The GitHub repository M-2002/ProjectAkhirMultimedia contains a labelled image folder "ProjectAkhirMultimedia" with 9 categories: emprit ginger, jahe merah, jahe putih, kencur, kunyit hitam, kunyit kuning, kunyit putih, lengkuas, temulawak. Examples follow, each with its label.

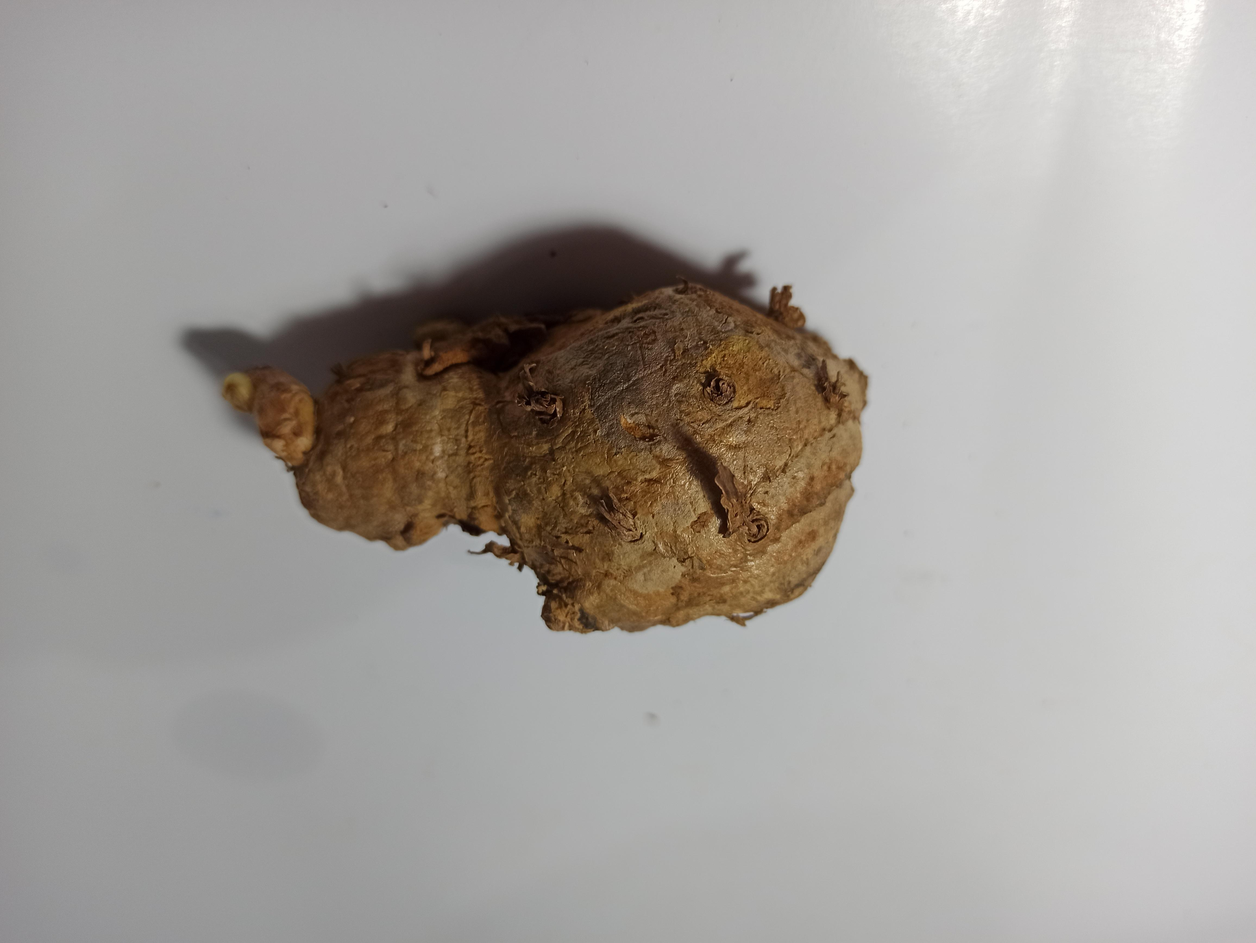
Label: temulawak

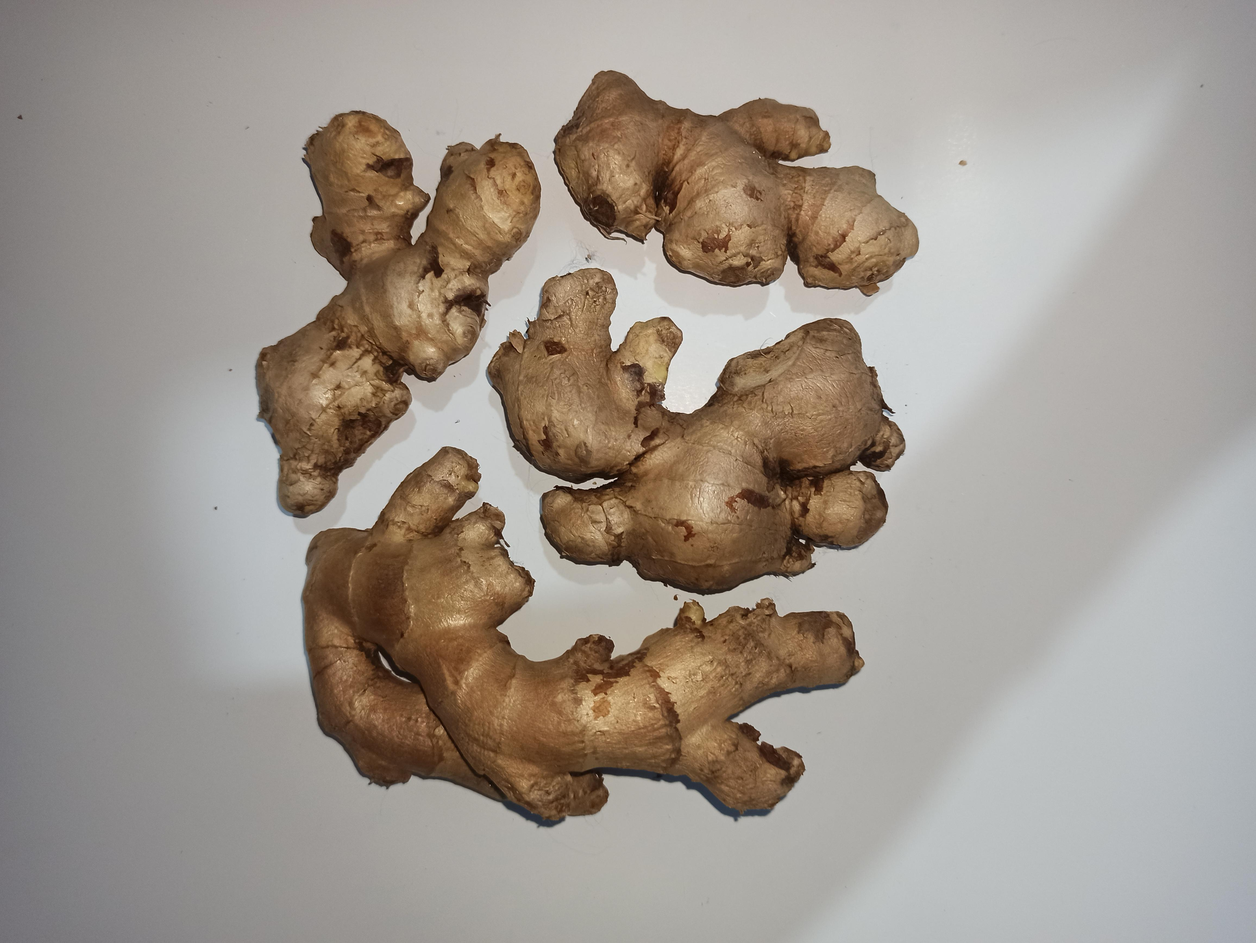
Label: jahe putih

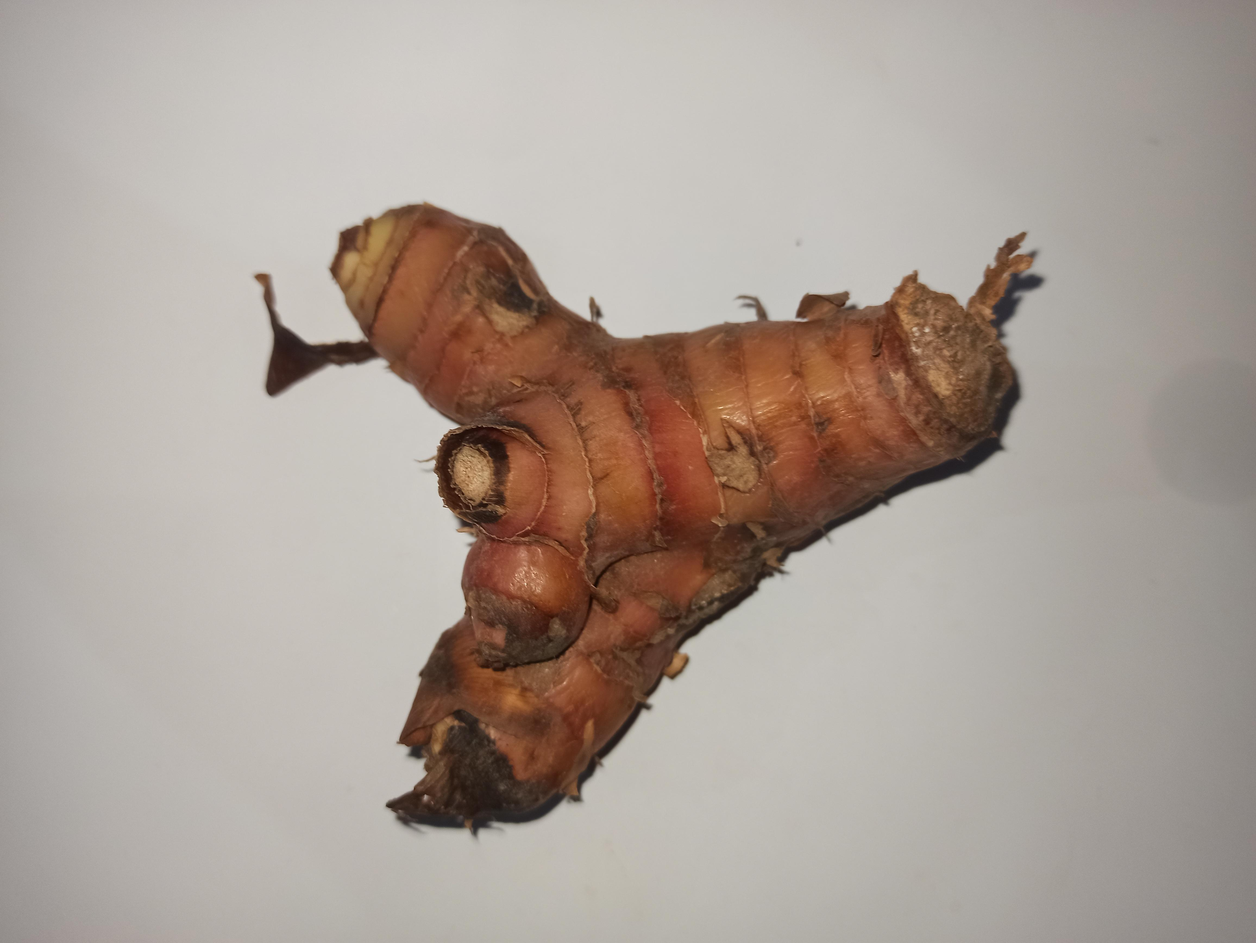
Label: lengkuas

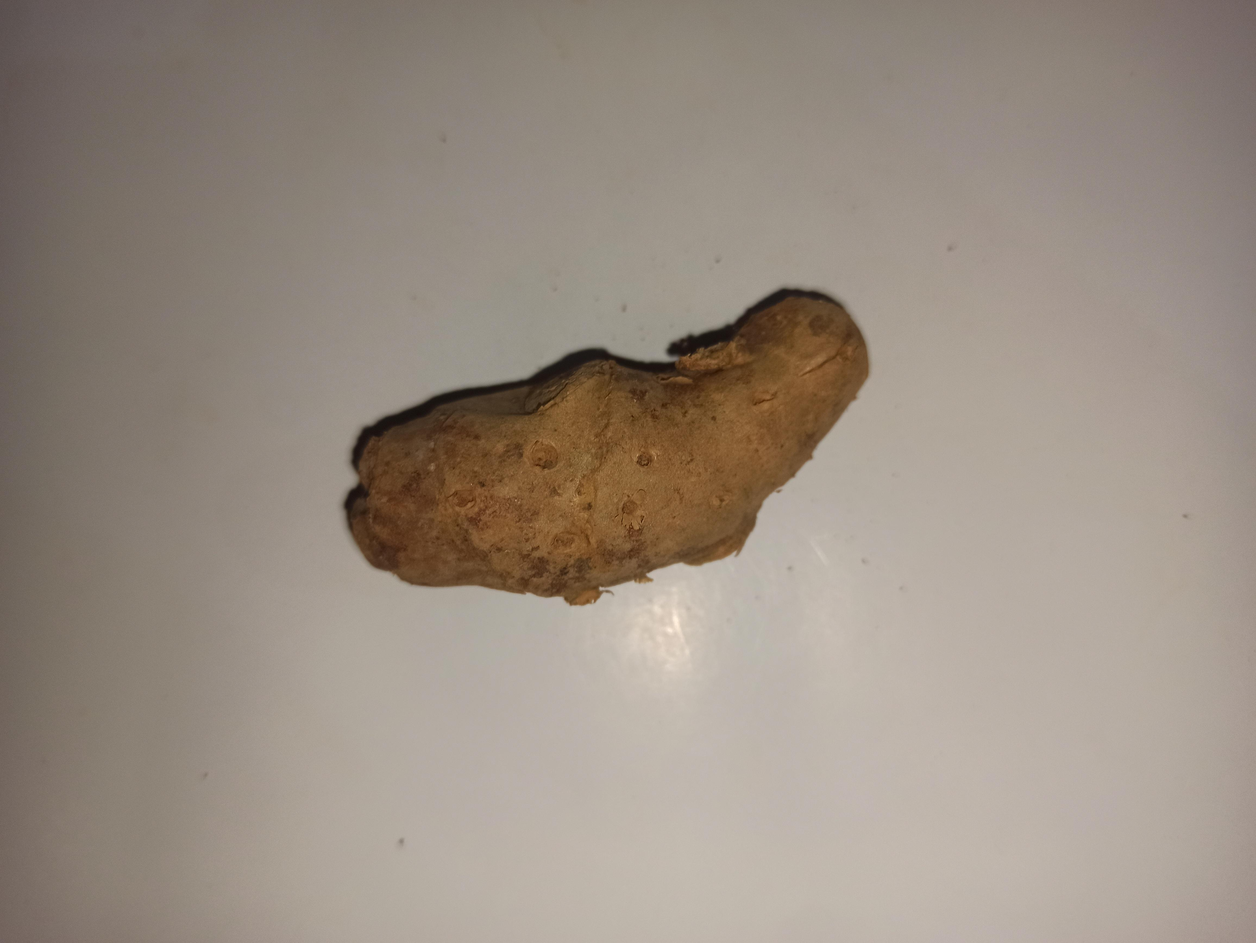
Label: kencur

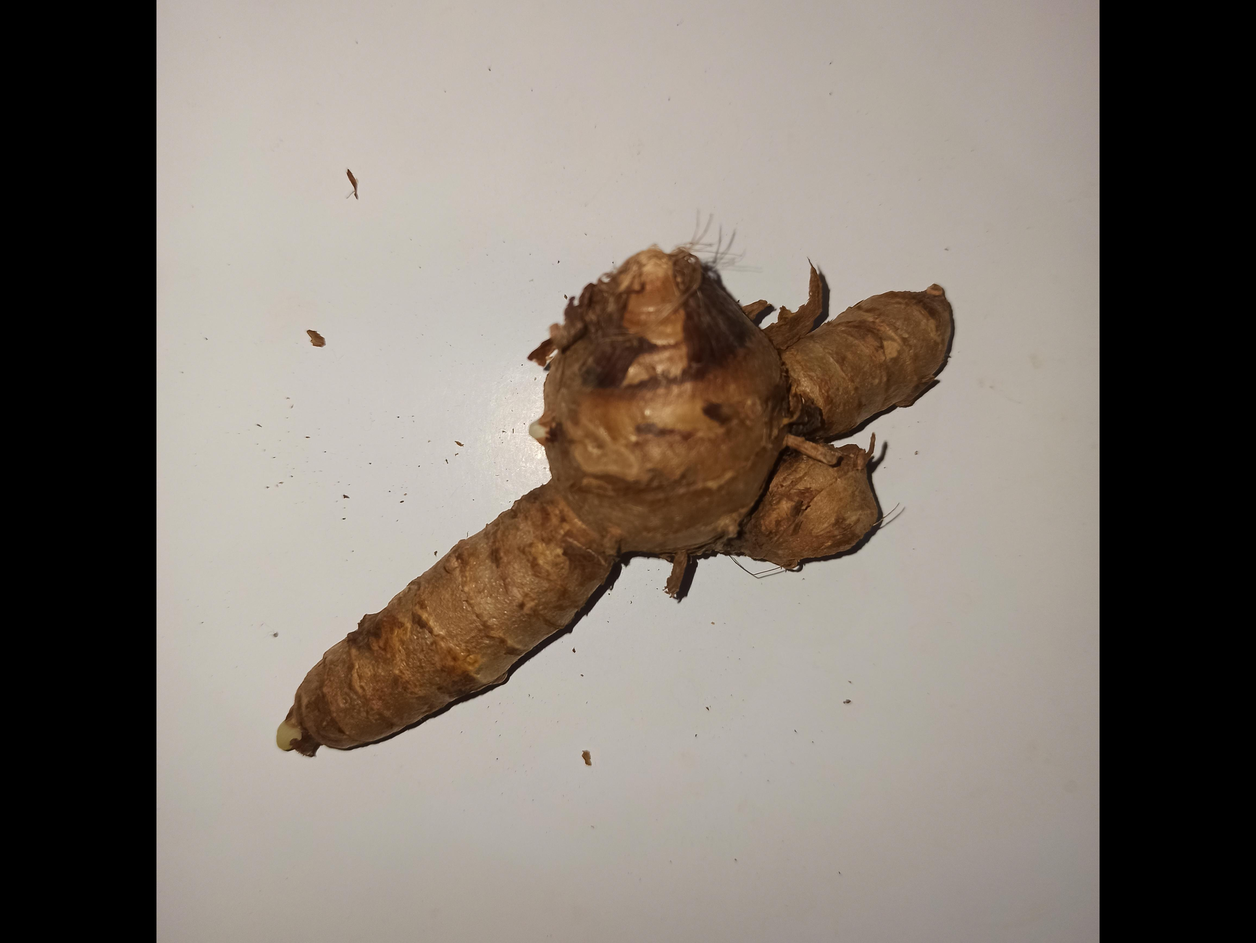
Label: kunyit putih

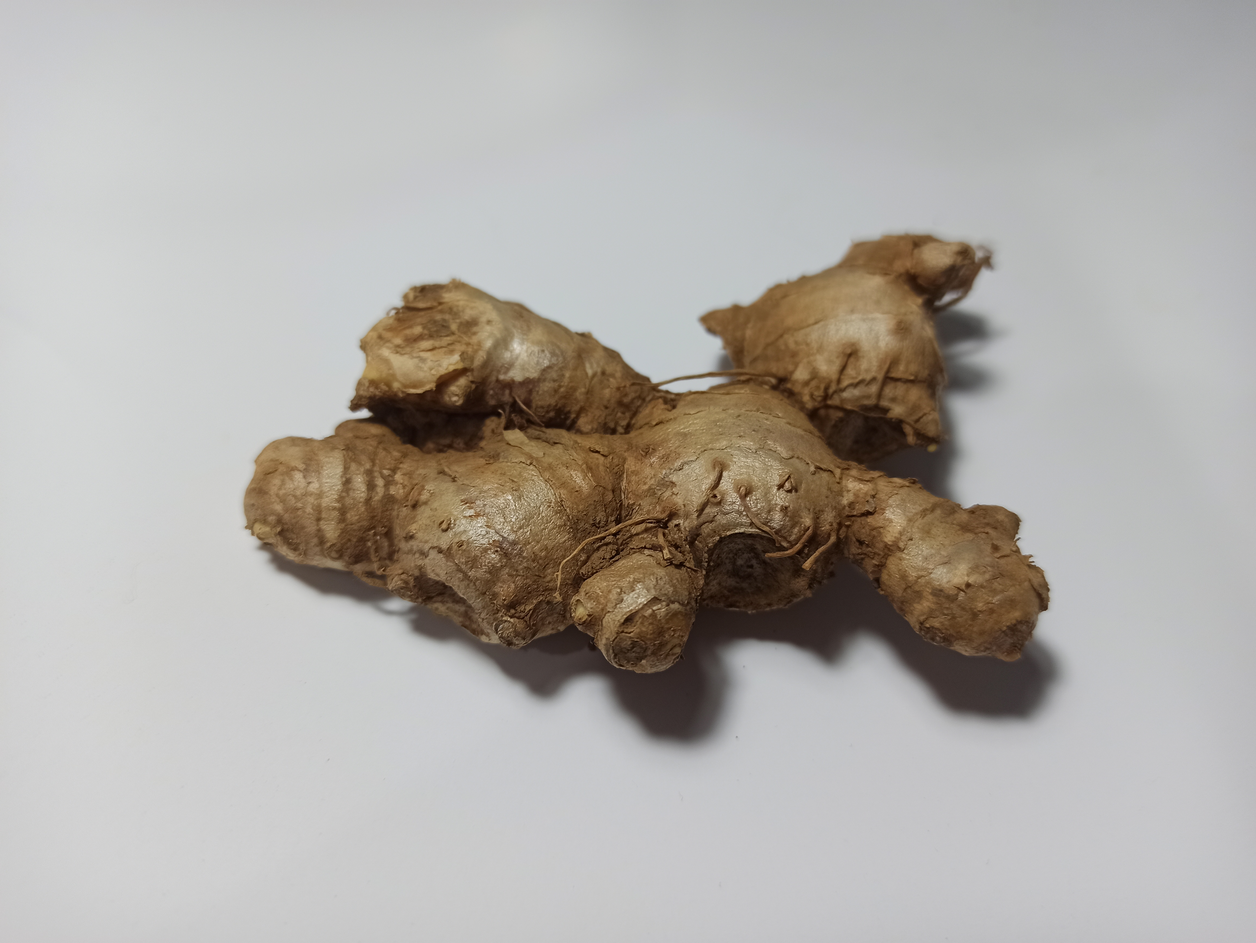
Label: emprit ginger
